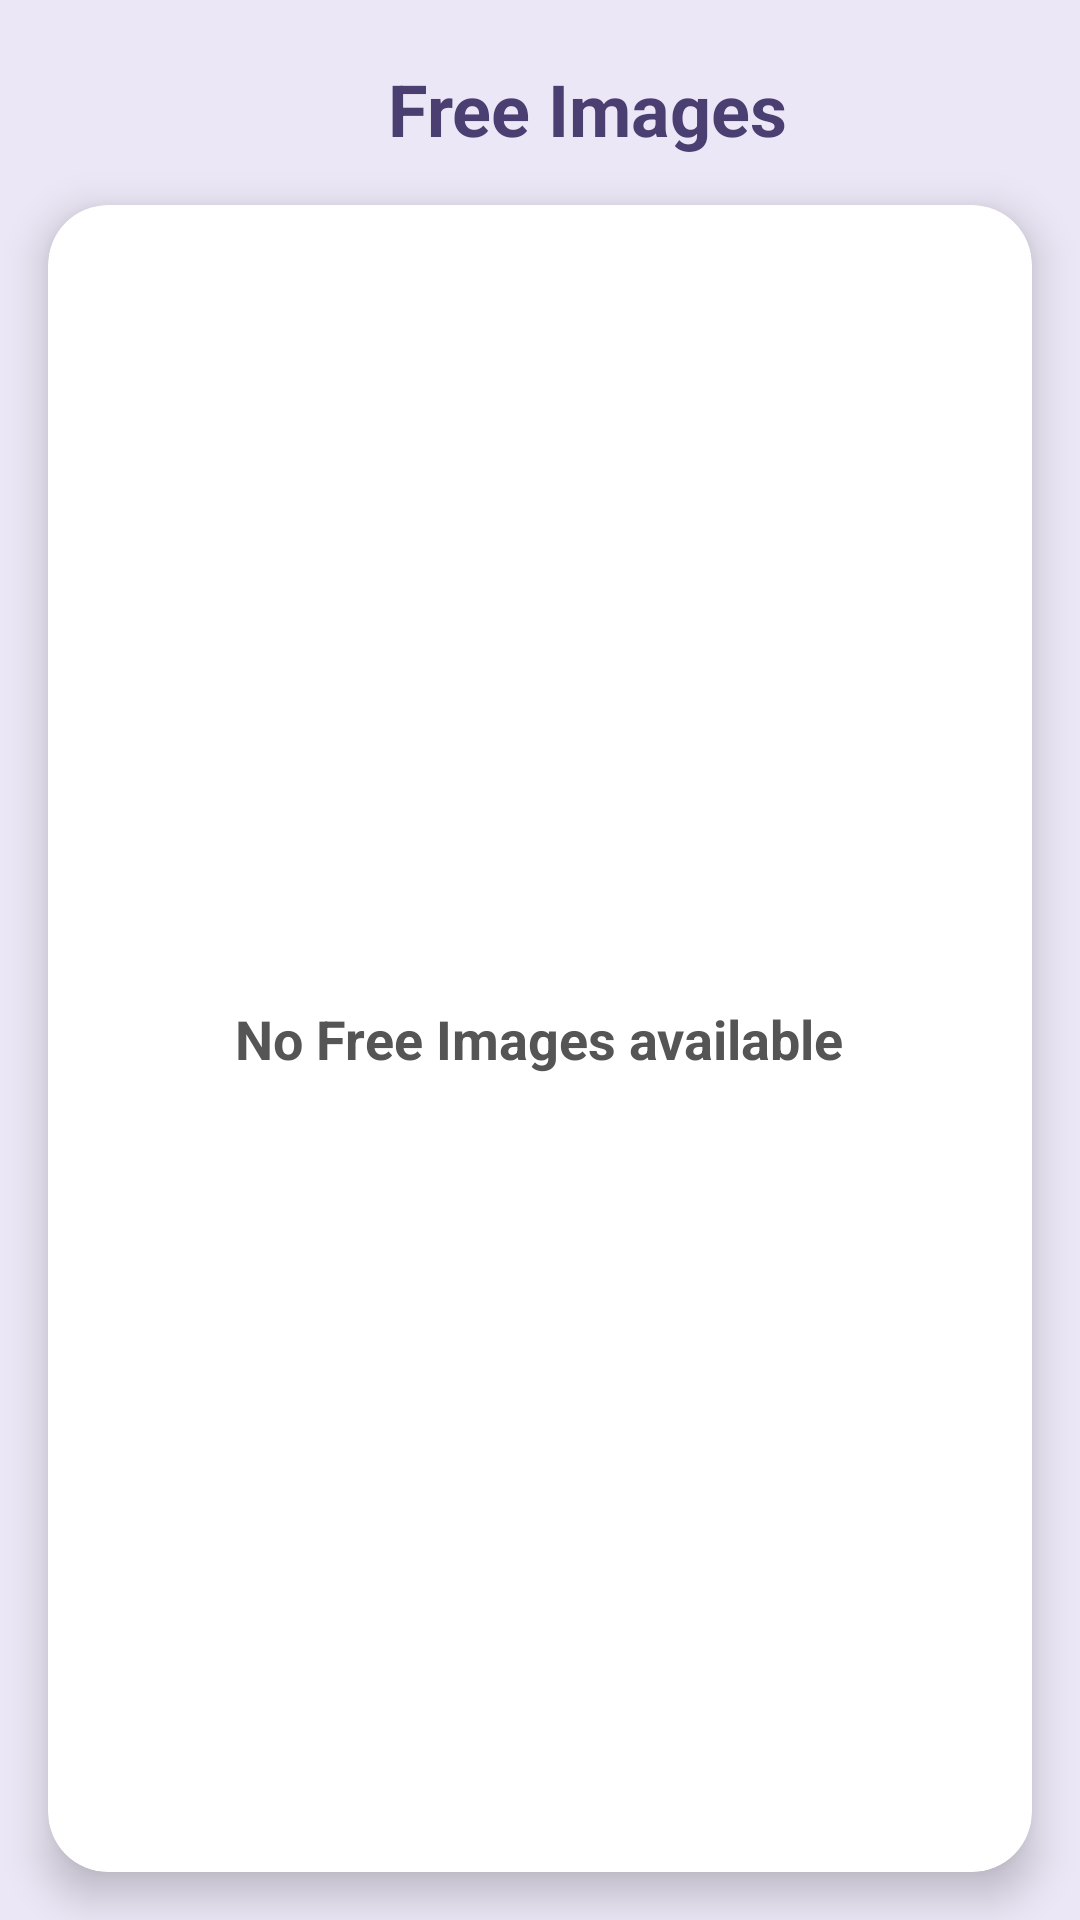

Produce the Android XML layout that renders to this screen, including the resource entries it uses.
<!-- AndroidManifest.xml: application theme Theme.MMTradingZone -->
<!-- res/layout/activity_free_image_list.xml -->
<?xml version="1.0" encoding="utf-8"?>
<LinearLayout
    xmlns:android="http://schemas.android.com/apk/res/android"
    xmlns:app="http://schemas.android.com/apk/res-auto"
    android:layout_width="match_parent"
    android:layout_height="match_parent"
    android:orientation="vertical"
    android:background="#ECE7F6">


    
    <TextView
        android:id="@+id/tvTitle"
        android:layout_width="wrap_content"
        android:layout_height="wrap_content"
        android:text="Free Images"
        android:textSize="24sp"
        android:textStyle="bold"
        android:textColor="#4B3F72"
        android:layout_gravity="center"
        android:layout_marginStart="16dp"
        android:layout_marginTop="20dp"/>

    
    <androidx.cardview.widget.CardView
        android:id="@+id/mainCard"
        android:layout_width="match_parent"
        android:layout_height="0dp"
        android:layout_weight="1"
        android:layout_margin="16dp"
        app:cardCornerRadius="20dp"
        app:cardElevation="8dp"
        android:backgroundTint="#FFFFFF">

        <TextView
            android:id="@+id/txtNoFreeImages"
            android:layout_width="wrap_content"
            android:layout_height="wrap_content"
            android:text="No Free Images available"
            android:textSize="18sp"
            android:textColor="#555555"
            android:textStyle="bold"
            android:layout_gravity="center"/>

        
        <androidx.recyclerview.widget.RecyclerView
            android:id="@+id/recyclerView"
            android:layout_width="match_parent"
            android:layout_height="match_parent"
            android:padding="10dp"
            android:clipToPadding="false"
            android:scrollbars="vertical"/>

    </androidx.cardview.widget.CardView>

</LinearLayout>
<!-- resources referenced by this layout -->
<resources>
  <style name="Theme.MMTradingZone" parent="Theme.Material3.DayNight.NoActionBar">
  
          
          <item name="android:statusBarColor">@android:color/holo_blue_dark</item>
          <item name="android:windowLightStatusBar">true</item>
  
  
      </style>
</resources>
